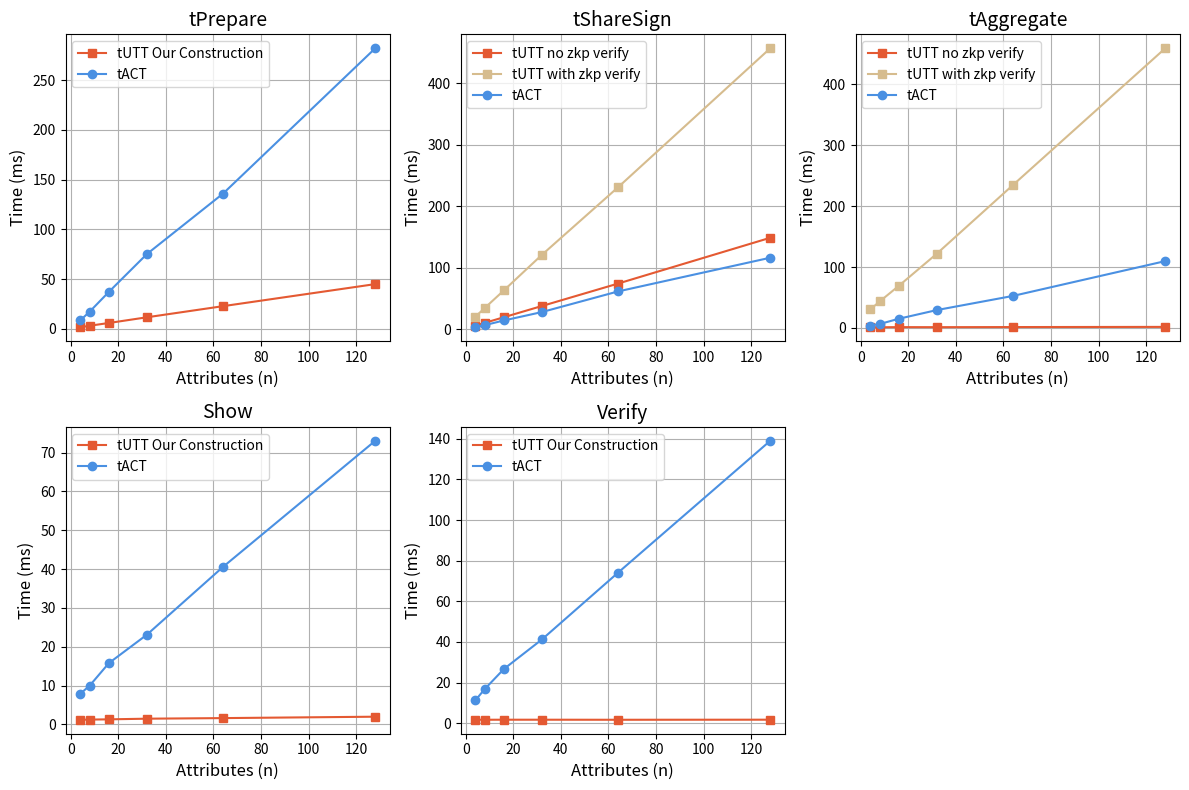

Python code for this plot:
import matplotlib.pyplot as plt

# Attribute counts for all readings
attribute_counts = [4, 8, 16, 32, 64, 128]

# Operation data
data = {
    "token_request": {
        "tUTT Our Construction": [1.64, 3.20, 5.94, 11.67, 22.85, 45.01],
        "tACT": [8.55, 17.44, 37.15, 75.19, 135.91, 281.95]
    },
    "t_issue": {
        "tUTT_no_zkp_verify": [5.73, 10.28, 19.38, 37.64, 74.11, 148.57],
        "tUTT_with_zkp_verify": [20.18, 34.49, 62.97, 120.82, 230.60, 456.58],
        "tACT": [3.09, 6.57, 14.14, 27.81, 61.34, 116.14]
    },
    "aggregate": {
        "tUTT_no_zkp_verify": [1.04, 1.05, 1.27, 1.21, 1.39, 1.66],  # Extended from your sample
        "tUTT_with_zkp_verify": [30.29, 43.58, 69.12, 122.01, 234.77, 459.31],  # Full data
        "tACT": [3.92, 6.45, 15.04, 29.33, 52.55, 109.71]  # aggregate_unblind for tACT
    },
    "prove": {
        "tUTT Our Construction": [1.21, 1.26, 1.32, 1.49, 1.64, 2.00],
        "tACT": [7.90, 10.03, 15.78, 23.11, 40.56, 73.03]
    },
    "verify": {
        "tUTT Our Construction": [1.74, 1.70, 1.72, 1.72, 1.69, 1.73],
        "tACT": [11.20, 16.83, 26.64, 41.20, 74.07, 138.99]
    }
}

# Custom display names for operations
display_names = {
    "token_request": "tPrepare",
    "t_issue": "tShareSign",
    "aggregate": "tAggregate",
    "prove": "Show",
    "verify": "Verify"
}

# Colors for schemes
colors = {
    "tUTT Our Construction": "#E45932",       # Orange-Red for tUTT
    "tUTT_no_zkp_verify": "#E45932", # Same color for aggregate variants
    "tUTT_with_zkp_verify": "#D6BC8E",
    "tACT": "#4A90E2"          # Light Blue for tACT
}

# Markers to distinguish schemes
markers = {
    "tUTT Our Construction": 's',       # Square for tUTT
    "tUTT_no_zkp_verify": 's',
    "tUTT_with_zkp_verify": 's',
    "tACT": 'o'          # Circle for tACT
}

# # Generate plots for each operation
# for op_key, op_data in data.items():
#     plt.figure(figsize=(6, 4))
#     # Use the custom display name
#     display_name = display_names.get(op_key, op_key)
#     for scheme, timings in op_data.items():
#         # Clean up scheme names for legend (e.g., "tUTT No Verify")
#         label = scheme.replace("_", " ")
#         plt.plot(attribute_counts, timings, marker=markers[scheme], label=label, color=colors[scheme])
#     plt.title(f'{display_name} (N=16, t=9)')
#     plt.xlabel('Number of Attributes (n)')
#     plt.ylabel('Time (ms)')
#     plt.legend()
#     plt.grid(True)
#     plt.tight_layout()
#     plt.show()

    # Create a 2x3 grid of subplots
fig, axes = plt.subplots(2, 3, figsize=(12, 8))  # Compact size for minipage-like feel

# Flatten axes array for easier iteration
axes = axes.flatten()

# List of operations to plot
operations = list(data.keys())

# Plot each operation in its own subplot
for i, op_key in enumerate(operations):
    ax = axes[i]
    op_data = data[op_key]
    display_name = display_names.get(op_key, op_key)
    for scheme, timings in op_data.items():
        label = scheme.replace("_", " ")
        ax.plot(attribute_counts, timings, marker=markers[scheme], label=label, color=colors[scheme])
    ax.set_title(display_name, fontsize=14)
    ax.set_xlabel('Attributes (n)', fontsize=12)
    ax.set_ylabel('Time (ms)', fontsize=12)
    ax.legend(fontsize=10)
    ax.grid(True)
    ax.tick_params(axis='both', labelsize=10)

# Hide the unused subplot (bottom-right, index 5)
axes[5].axis('off')

# Adjust layout to prevent overlap
plt.tight_layout()

plt.savefig('chap5_tutt_scale_by_n_attributes.png')

# Display the figure
plt.show()